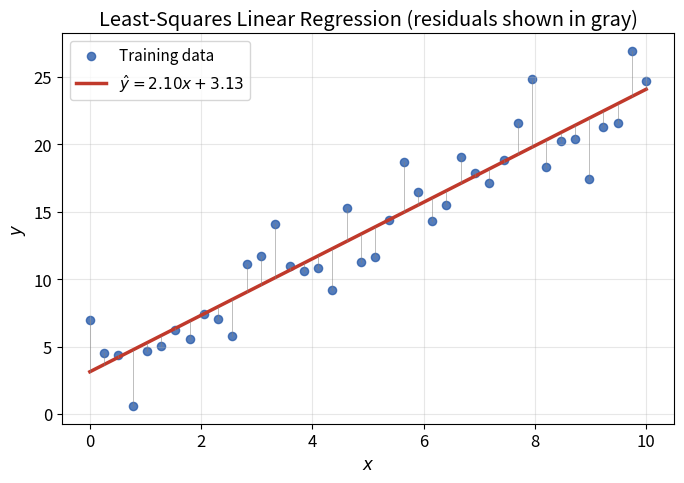

Generate this figure with matplotlib: (Note: this script raises an exception after producing the figure.)
import numpy as np
import matplotlib.pyplot as plt

plt.rcParams.update({"font.size": 12})
np.random.seed(3)
x = np.linspace(0, 10, 40)
y = 2.2 * x + 3 + np.random.normal(0, 2.2, size=x.shape)

A = np.vstack([x, np.ones_like(x)]).T
theta, *_ = np.linalg.lstsq(A, y, rcond=None)
y_hat = theta[0] * x + theta[1]

fig, ax = plt.subplots(figsize=(7, 5))
ax.scatter(x, y, color="#2A5CAA", s=35, alpha=0.8, label="Training data")
ax.plot(x, y_hat, color="#C0392B", linewidth=2.5,
        label=f"$\\hat y = {theta[0]:.2f}x + {theta[1]:.2f}$")
for xi, yi, yhi in zip(x, y, y_hat):
    ax.plot([xi, xi], [yi, yhi], color="gray", linewidth=0.6, alpha=0.6)
ax.set_xlabel("$x$")
ax.set_ylabel("$y$")
ax.set_title("Least-Squares Linear Regression (residuals shown in gray)")
ax.legend(fontsize=11)
ax.grid(alpha=0.3)
plt.tight_layout()
plt.savefig("figures/linear_regression_fit.png", dpi=200, bbox_inches="tight")
plt.close()
print("saved linear_regression_fit.png")

np.random.seed(1)
n = 60
class0 = np.random.normal(loc=[-1.5, -1.5], scale=1.0, size=(n, 2))
class1 = np.random.normal(loc=[1.5, 1.5], scale=1.0, size=(n, 2))
X = np.vstack([class0, class1])
Y = np.hstack([np.zeros(n), np.ones(n)])

def sigmoid(z):
    return 1 / (1 + np.exp(-z))

w = np.array([0.1, 0.1])
b = 0.0
lr = 0.1
Xb = np.hstack([X, np.ones((2 * n, 1))])
wb = np.array([0.1, 0.1, 0.0])
for _ in range(2000):
    z = Xb @ wb
    p = sigmoid(z)
    grad = Xb.T @ (p - Y) / len(Y)
    wb -= lr * grad

xx, yy = np.meshgrid(np.linspace(-5, 5, 300), np.linspace(-5, 5, 300))
grid = np.c_[xx.ravel(), yy.ravel(), np.ones(xx.size)]
probs = sigmoid(grid @ wb).reshape(xx.shape)

fig, ax = plt.subplots(figsize=(7, 6))
cf = ax.contourf(xx, yy, probs, levels=20, cmap="RdBu_r", alpha=0.55)
ax.contour(xx, yy, probs, levels=[0.5], colors="black", linewidths=2)
ax.scatter(class0[:, 0], class0[:, 1], color="#2A5CAA", edgecolor="white", s=45, label="Class 0")
ax.scatter(class1[:, 0], class1[:, 1], color="#C0392B", edgecolor="white", s=45, label="Class 1")
ax.set_xlabel("$x_1$")
ax.set_ylabel("$x_2$")
ax.set_title("Logistic Regression Decision Boundary")
ax.legend(fontsize=11, loc="upper left")
cbar = fig.colorbar(cf, ax=ax)
cbar.set_label("$P(y=1\\mid x)$")
plt.tight_layout()
plt.savefig("figures/logistic_decision_boundary.png", dpi=200, bbox_inches="tight")
plt.close()
print("saved logistic_decision_boundary.png")
